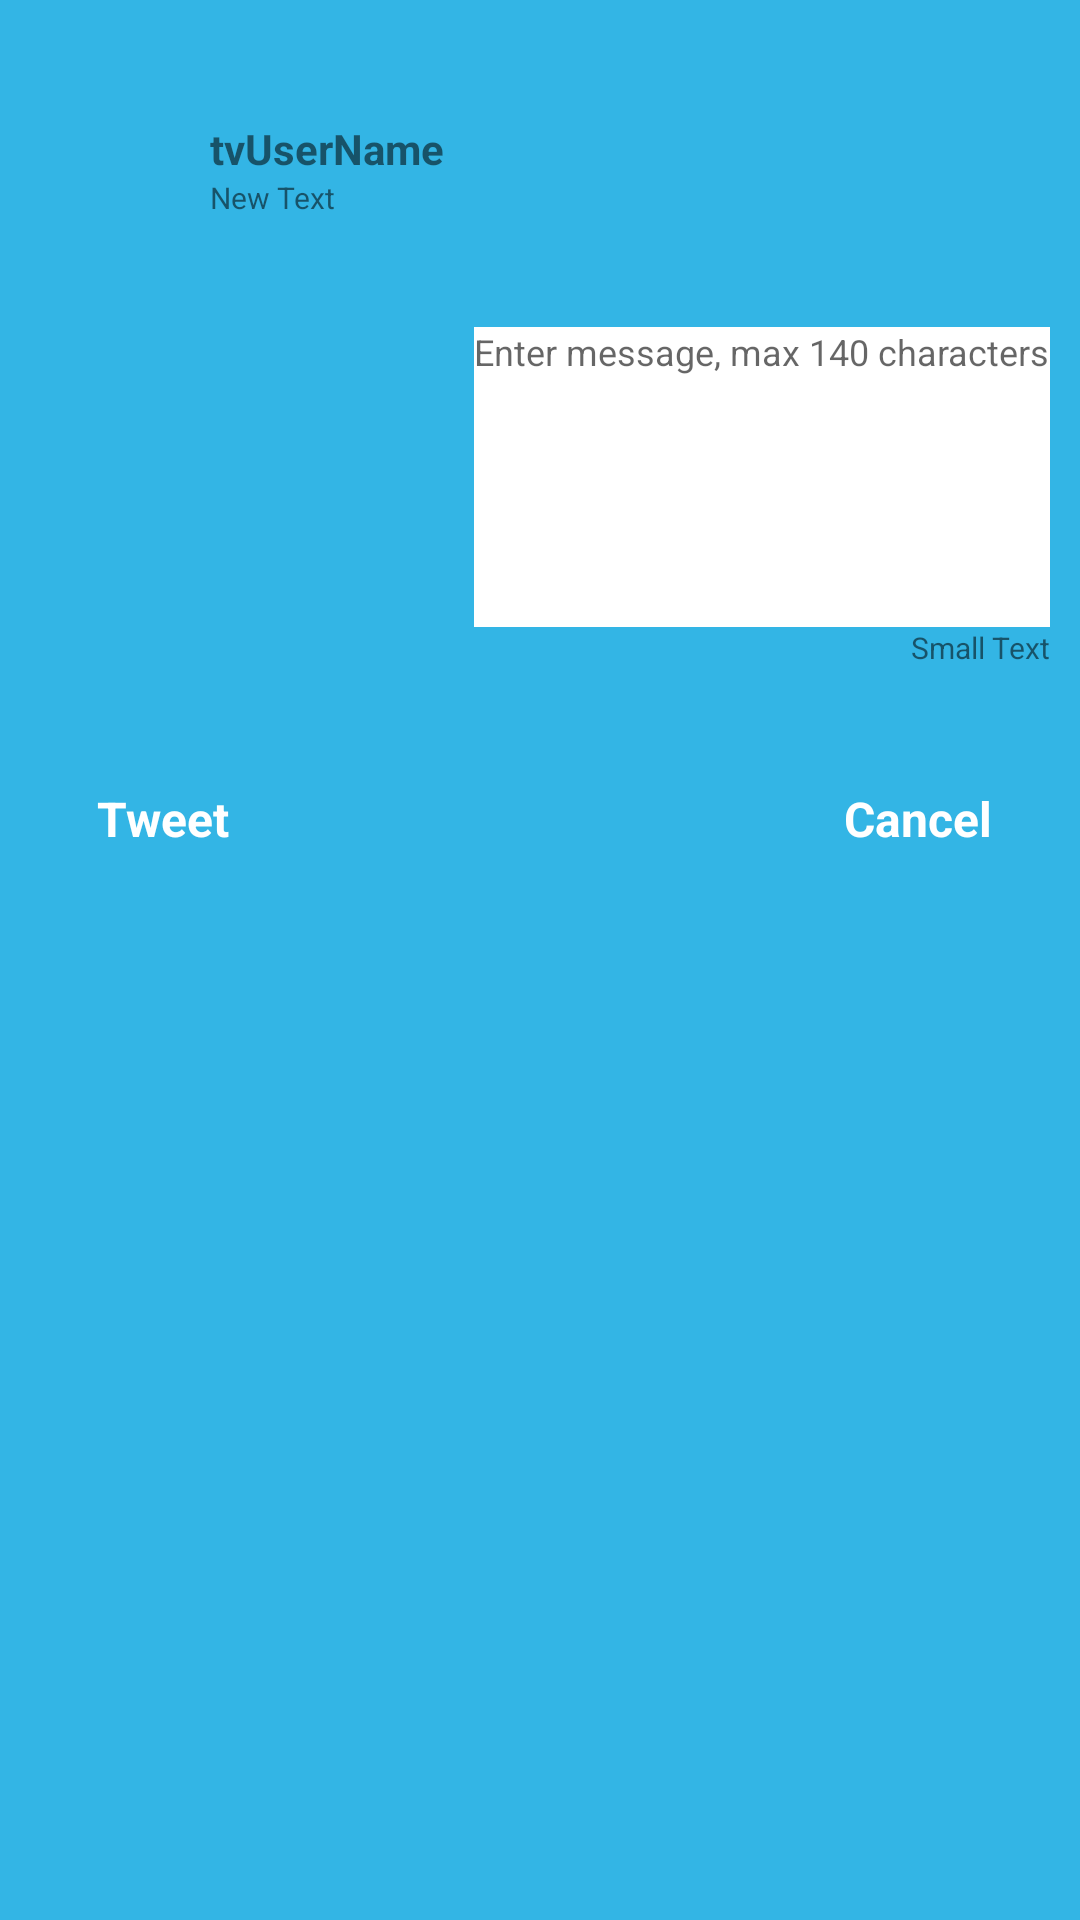

Here is an Android app screen rendered from its layout file. Give the layout XML and the strings, colors and styles it references.
<!-- AndroidManifest.xml: application theme AppTheme -->
<!-- res/layout/fragment_compose.xml -->
<?xml version="1.0" encoding="utf-8"?>
<RelativeLayout xmlns:android="http://schemas.android.com/apk/res/android"
    android:layout_width="match_parent"
    android:layout_height="match_parent"
    android:background="@android:color/holo_blue_light">

    <ImageView
        android:id="@+id/ivProfileImage"
        android:layout_width="60dp"
        android:layout_height="60dp"
        android:layout_alignParentLeft="true"
        android:layout_alignParentStart="true"
        android:layout_alignParentTop="true"
        android:layout_marginLeft="10dp"
        android:layout_marginTop="30dp"
        android:padding="10dp" />

    <TextView
        android:id="@+id/tvUserName"
        android:layout_width="wrap_content"
        android:layout_height="wrap_content"
        android:layout_alignTop="@+id/ivProfileImage"
        android:layout_marginTop="10dp"
        android:layout_toEndOf="@+id/ivProfileImage"
        android:layout_toRightOf="@+id/ivProfileImage"
        android:gravity="bottom"
        android:text="tvUserName"
        android:textStyle="bold" />

    <TextView
        android:id="@+id/tvScreenName"
        android:layout_width="wrap_content"
        android:layout_height="wrap_content"
        android:layout_below="@+id/tvUserName"
        android:layout_toEndOf="@+id/ivProfileImage"
        android:layout_toRightOf="@+id/ivProfileImage"
        android:gravity="bottom"
        android:text="New Text"
        android:textSize="10dp" />

    <EditText
        android:id="@+id/tvBody"
        android:layout_width="wrap_content"
        android:layout_height="100dp"
        android:layout_alignParentEnd="true"
        android:layout_alignParentLeft="true"
        android:layout_alignParentRight="true"
        android:layout_alignParentStart="false"
        android:layout_below="@+id/tvUserName"
        android:layout_marginLeft="10dp"
        android:layout_marginRight="10dp"
        android:layout_marginTop="50dp"
        android:autoLink="all"
        android:background="@android:color/white"
        android:gravity="top"
        android:hint="@string/twitter_message_hint"
        android:textSize="12dp" />

    <Button
        android:id="@+id/btnOk"
        style="@style/NiceButton"
        android:layout_width="wrap_content"
        android:layout_height="wrap_content"
        android:layout_alignParentLeft="true"
        android:layout_alignParentStart="true"
        android:layout_below="@+id/tvBody"
        android:layout_marginLeft="10dp"
        android:layout_marginTop="40dp"
        android:text="@string/label_button_tweet" />

    <Button
        android:id="@+id/btnCancel"
        style="@style/NiceButton"
        android:layout_width="wrap_content"
        android:layout_height="wrap_content"
        android:layout_alignBaseline="@+id/btnOk"
        android:layout_alignBottom="@+id/btnOk"
        android:layout_alignParentEnd="true"
        android:layout_alignParentRight="true"
        android:layout_marginRight="10dp"
        android:text="@string/label_button_cancel" />

    <TextView
        android:id="@+id/tvLeft"
        android:layout_width="wrap_content"
        android:layout_height="wrap_content"
        android:layout_alignEnd="@+id/tvBody"
        android:layout_alignRight="@+id/tvBody"
        android:layout_below="@+id/tvBody"
        android:text="Small Text"
        android:textAppearance="?android:attr/textAppearanceSmall"
        android:textSize="10dp" />

    <TextView
        android:id="@+id/textView2"
        android:layout_width="wrap_content"
        android:layout_height="wrap_content"
        android:layout_alignParentEnd="true"
        android:layout_alignParentRight="true"
        android:layout_below="@+id/btnOk"
        android:layout_marginTop="30dp"
        android:textAppearance="?android:attr/textAppearanceSmall" />

</RelativeLayout>
<!-- resources referenced by this layout -->
<resources>
  <string name="label_button_cancel">Cancel</string>
  <string name="label_button_tweet">Tweet</string>
  <string name="twitter_message_hint">Enter message, max 140 characters </string>
  <style name="NiceButton" parent="@android:style/Widget.Button">
          <item name="android:gravity">center_vertical|center_horizontal</item>
          <item name="android:textColor">#FFFFFF</item>
          <item name="android:background">@drawable/states_nice_button</item>
          <item name="android:textSize">16sp</item>
          <item name="android:textStyle">bold</item>
          <item name="android:focusable">true</item>
          <item name="android:clickable">true</item>
      </style>
  <style name="AppTheme" parent="AppBaseTheme">
          
      </style>
  <style name="AppBaseTheme" parent="Theme.AppCompat.Light.DarkActionBar">
          
      </style>
</resources>
